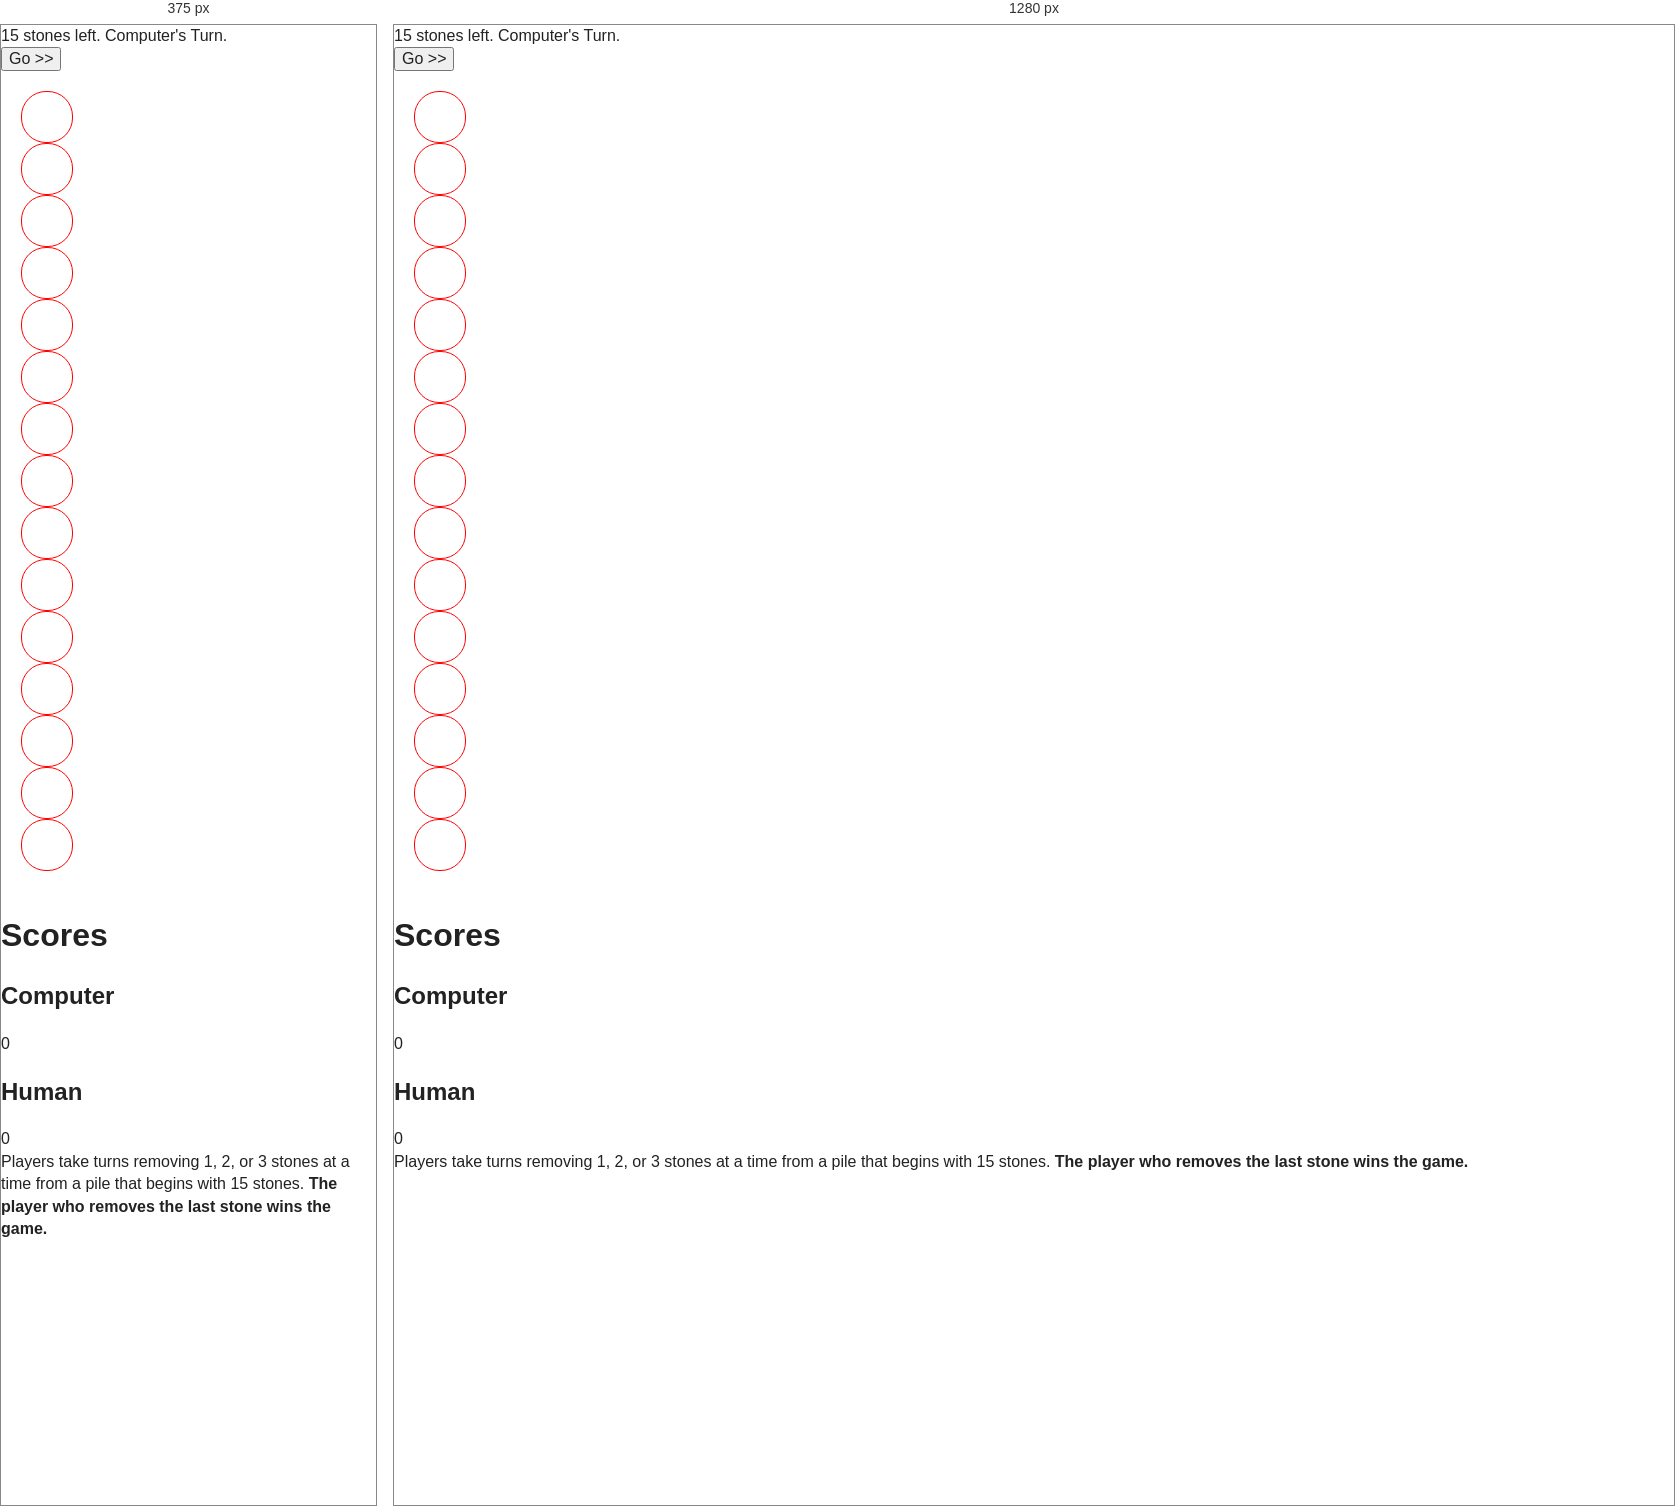
Rendered at 375 px and 1280 px, left to right.

<!-- file: index.html -->
<!doctype html>
<!--[if lt IE 7]> <html class="no-js lt-ie9 lt-ie8 lt-ie7" lang="en"> <![endif]-->
<!--[if IE 7]>    <html class="no-js lt-ie9 lt-ie8" lang="en"> <![endif]-->
<!--[if IE 8]>    <html class="no-js lt-ie9" lang="en"> <![endif]-->
<!--[if gt IE 8]><!--> <html class="no-js" lang="en"> <!--<![endif]-->
<head>
  <meta charset="utf-8">
  <meta http-equiv="X-UA-Compatible" content="IE=edge,chrome=1">
  <title></title>
  <meta name="description" content="">

  <meta name="viewport" content="width=device-width">
  <link rel="stylesheet" href="css/style.css">
  <link href='http://fonts.googleapis.com/css?family=Henny+Penny' rel='stylesheet' type='text/css'>

  <script src="js/libs/modernizr-2.5.3.min.js"></script>
  <!-- <script src="js/libs/prefixfree.js"></script> -->
</head>
<body>
  <!--[if lt IE 7]><p class=chromeframe>Your browser is <em>ancient!</em> <a href="http://browsehappy.com/">Upgrade to a different browser</a> or <a href="http://www.google.com/chromeframe/?redirect=true">install Google Chrome Frame</a> to experience this site.</p><![endif]-->

  <header class="clearfix">
    <div class="status">15 stones left. Computer's Turn.</div>
    <button class="go punch">Go >></button>
  </header>

  <div role="main">

    <div class="stones clearfix">
      <div class="stone"></div>
      <div class="stone"></div>
      <div class="stone"></div>
      <div class="stone"></div>
      <div class="stone"></div>
      <div class="stone"></div>
      <div class="stone"></div>
      <div class="stone"></div>
      <div class="stone"></div>
      <div class="stone"></div>
      <div class="stone"></div>
      <div class="stone"></div>
      <div class="stone"></div>
      <div class="stone"></div>
      <div class="stone"></div>
    </div>

  </div>

  <footer>
    <h1>Scores</h1>
    <div class="computerScore"><h2>Computer</h2><span>0</span></div>
    <div class="humanScore"><h2>Human</h2><span>0</span></div>
    <div class="info">Players take turns removing 1, 2, or 3 stones at a time from a pile that begins with 15 stones. <strong>The player who removes the last stone wins the game.</strong></div>
  </footer>


  <script src="http://ajax.googleapis.com/ajax/libs/jquery/1.7.1/jquery.min.js"></script>
  <script>window.jQuery || document.write('<script src="js/libs/jquery-1.7.1.min.js"><\/script>')</script>

  <script src="js/plugins.js"></script>
  <script src="js/libs/jquery-ui-1.8.18.custom.min.js"></script>
  <script src="js/script.js"></script>

</body>
</html>

/* @media block from style.css */
@media only screen and (min-width: 35em) {
  
}